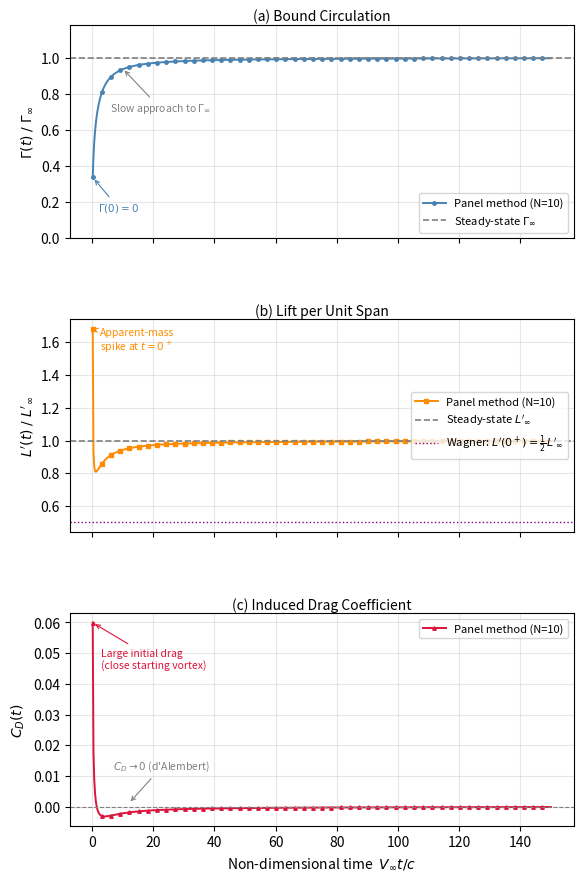

The script that saved this image:

import numpy as np
import matplotlib.pyplot as plt
#matplotlib.use('Agg')
#import matplotlib.pyplot as plt

# Parameters
alpha_deg = 5.0
alpha     = np.radians(alpha_deg)
V_inf     = 40.0          # free-stream speed  [m/s]
c         = 1.0           # chord length        [m]
rho       = 1.225         # air density        [kg/m^3]
N         = 10            # number of panels
dt_star   = 0.25          # Delta_t * V_inf / c  (non-dim time step)
dt        = dt_star * c / V_inf
N_steps   = 600           # 15 chord lengths of travel


# Panel geometry
dx   = c / N
x_bv = np.array([(j + 0.25) * dx for j in range(N)])  # bound vortex locations
x_cp = np.array([(j + 0.75) * dx for j in range(N)])  # collocation points

# Downwash at cp_i due to unit vortex at x_bv[j]  (2D Biot-Savart)
A = np.zeros((N, N))
for i in range(N):
    for j in range(N):
        A[i, j] = -1.0 / (2.0 * np.pi * (x_cp[i] - x_bv[j]))

# Wake vortex
def x_wake(k, n):
    """x-position (body frame) of wake vortex shed at step k, evaluated at step n."""
    return c + V_inf * (n - k + 0.5) * dt

def wake_inf(k, n, x_field):
    """Downwash at x_field due to unit-strength wake vortex k at step n."""
    return -1.0 / (2.0 * np.pi * (x_field - x_wake(k, n)))

Gw         = {}                    # Gw[k] = strength of wake vortex shed at step k
Gamma_arr  = np.zeros(N_steps)
L_arr      = np.zeros(N_steps)
D_arr      = np.zeros(N_steps)
t_arr      = np.arange(1, N_steps + 1) * dt
Gamma_prev = 0.0



# Timestep loop
for n in range(1, N_steps + 1):

    # Influence of new wake vortex (shed this step) at each collocation point
    B = np.array([wake_inf(n, n, x_cp[i]) for i in range(N)])

    # Downwash from all previously shed wake vortices at each cp
    w_old = np.zeros(N)
    for k, gw_k in Gw.items():
        for i in range(N):
            w_old[i] += gw_k * wake_inf(k, n, x_cp[i])

    sum_old = sum(Gw.values())   # total old wake circulation (Kelvin RHS)

    # Assemble (N+1) x (N+1) system:
    #   rows 0..N-1 : no-normal-flow at each collocation point
    #   row N       : Kelvin's theorem (total circulation = 0)
    M   = np.zeros((N + 1, N + 1))
    rhs = np.zeros(N + 1)
    M[:N, :N] = A          # bound vortex influence
    M[:N,  N] = B          # new wake vortex influence
    M[N,  :N] = 1.0        # Kelvin: sum of bound strengths
    M[N,   N] = 1.0        # Kelvin: new wake strength
    rhs[:N]   = -V_inf * np.sin(alpha) - w_old
    rhs[N]    = -sum_old

    sol      = np.linalg.solve(M, rhs)
    Gamma_b  = sol[:N]     # individual panel vortex strengths
    Gw[n]    = sol[N]      # new wake vortex strength

    # Total bound circulation and its time derivative
    Gamma          = np.sum(Gamma_b)
    Gamma_arr[n-1] = Gamma
    dGdt           = (Gamma - Gamma_prev) / dt

    # Lift  (Katz & Plotkin Eq. 13.36)
    L_arr[n-1] = rho * (V_inf * Gamma + dGdt * c)

    # Wake downwash at all collocation points (including newly shed vortex)
    w_W = np.zeros(N)
    for k, gw_k in Gw.items():
        for i in range(N):
            w_W[i] += gw_k * wake_inf(k, n, x_cp[i])

    # Circulation-weighted effective downwash
    abs_Gb   = np.abs(Gamma_b)
    w_W_eff  = np.dot(abs_Gb, w_W) / (np.sum(abs_Gb) + 1e-30)

    # Drag  (Katz & Plotkin Eq. 13.37)
    D_arr[n-1] = rho * (w_W_eff * Gamma + dGdt * c * np.sin(alpha))

    Gamma_prev = Gamma

# Steady-state reference values
Gamma_ss = np.pi * V_inf * c * np.sin(alpha)   # thin-airfoil theory
L_ss     = rho * V_inf * Gamma_ss
q_ref    = 0.5 * rho * V_inf**2 * c
tau      = t_arr * V_inf / c                    # non-dim time V_inf*t/c

# Plots 
fig, axes = plt.subplots(3, 1, figsize=(6, 9), sharex=True)
fig.subplots_adjust(hspace=0.38, top=0.96, bottom=0.07, left=0.13, right=0.97)

ax = axes[0]
ax.plot(tau, Gamma_arr / Gamma_ss, 'o-', ms=2.5, lw=1.4, color='steelblue',
        markevery=12, label=f'Panel method (N={N})')
ax.axhline(1.0, ls='--', color='gray', lw=1.2, label=r'Steady-state $\Gamma_\infty$')
ax.set_ylabel(r'$\Gamma(t)\;/\;\Gamma_\infty$', fontsize=10)
ax.set_title(r'(a) Bound Circulation', fontsize=10, pad=3)
ax.set_ylim(0, 1.18); ax.legend(fontsize=8, loc='lower right'); ax.grid(True, alpha=0.3)
ax.annotate(r'$\Gamma(0)=0$', xy=(0.25, Gamma_arr[0]/Gamma_ss), xytext=(2, 0.15),
    arrowprops=dict(arrowstyle='->', lw=0.8, color='steelblue'), fontsize=7.5, color='steelblue')
ax.annotate(r'Slow approach to $\Gamma_\infty$', xy=(10, 0.94), xytext=(6, 0.70),
    arrowprops=dict(arrowstyle='->', lw=0.8, color='gray'), fontsize=7.5, color='gray')

ax = axes[1]
ax.plot(tau, L_arr / L_ss, 's-', ms=2.5, lw=1.4, color='darkorange',
        markevery=12, label=f'Panel method (N={N})')
ax.axhline(1.0, ls='--', color='gray', lw=1.2, label=r"Steady-state $L'_\infty$")
ax.axhline(0.5, ls=':', color='purple', lw=1.0,
           label=r"Wagner: $L'(0^+)=\frac{1}{2}L'_\infty$")
ax.set_ylabel(r"$L'(t)\;/\;L'_\infty$", fontsize=10)
ax.set_title(r"(b) Lift per Unit Span", fontsize=10, pad=3)
ax.legend(fontsize=8, loc='right'); ax.grid(True, alpha=0.3)
ax.annotate('Apparent-mass\nspike at $t=0^+$', xy=(0.25, L_arr[0]/L_ss),
    xytext=(2.5, 1.55),
    arrowprops=dict(arrowstyle='->', lw=0.8, color='darkorange'), fontsize=7.5,
    color='darkorange')

ax = axes[2]
ax.plot(tau, D_arr / q_ref, '^-', ms=2.5, lw=1.4, color='crimson',
        markevery=12, label=f'Panel method (N={N})')
ax.axhline(0.0, ls='--', color='gray', lw=0.8)
ax.set_ylabel(r'$C_D(t)$', fontsize=10)
ax.set_xlabel(r'Non-dimensional time $\;V_\infty t/c$', fontsize=10)
ax.set_title(r"(c) Induced Drag Coefficient", fontsize=10, pad=3)
ax.legend(fontsize=8, loc='upper right'); ax.grid(True, alpha=0.3)
ax.annotate('Large initial drag\n(close starting vortex)',
    xy=(0.25, D_arr[0]/q_ref), xytext=(3, 0.045),
    arrowprops=dict(arrowstyle='->', lw=0.8, color='crimson'), fontsize=7.5, color='crimson')
ax.annotate(r"$C_D\to 0$ (d'Alembert)", xy=(12, 0.001), xytext=(7, 0.012),
    arrowprops=dict(arrowstyle='->', lw=0.8, color='gray'), fontsize=7.5, color='gray')

plt.show()
